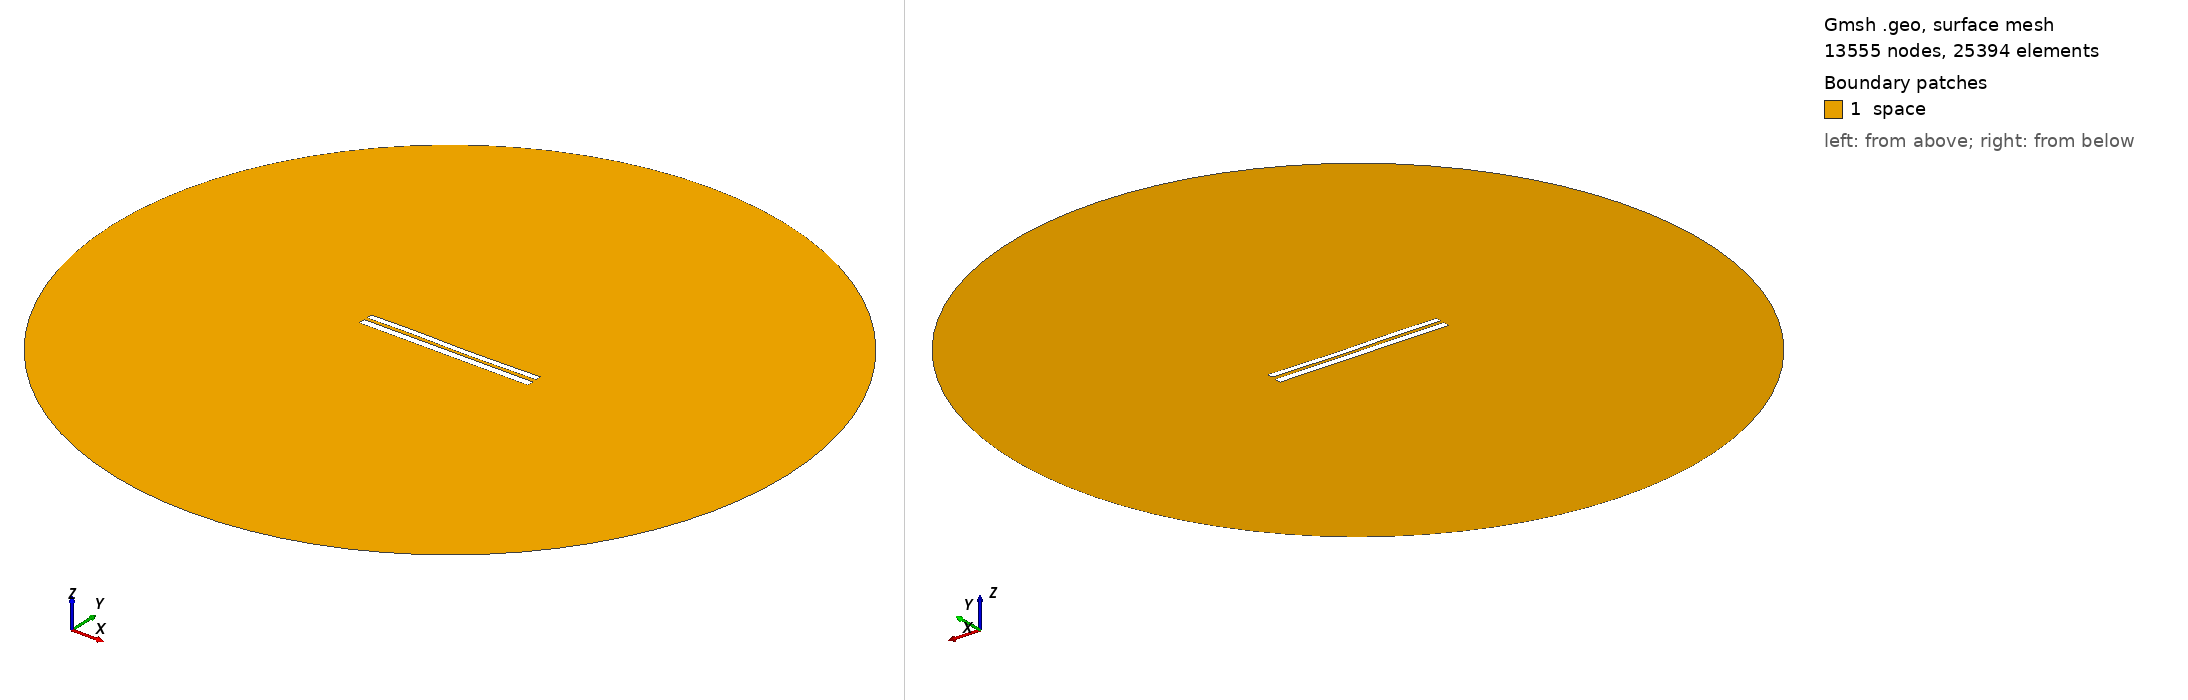

Gmsh geometry script, surface-meshed: 13555 nodes, 25394 surface elements. Boundary patches (legend numbers): 1 space. Left view from above one corner, right view from below the opposite corner. Legend entries are the model's physical surfaces. The drawing asked Gmsh for element sizes between 1% and 20% of the model's largest extent; the script's own settings can give other sizes.

=== 7299.geo (drawn) ===
//---------------------------------------
// Geometry kernel
//---------------------------------------

SetFactory("OpenCASCADE");



//---------------------------------------
// Parameters of the geometry
//---------------------------------------

// Overetch of the upper plate
overetch = 0.25;

// Distance between the plates
distance = 1.75;

// Discretization over the x axis (for the deformation)
nx = 50; 

// Length of the plate
L = 100 - overetch; 

// Number of modes
n = 4; 

// 1st mode coefficient
coeff(1) = 0.07499999999999998;
beta(1) = 0.596864 * 3.1415926535 / L;

// 2nd mode coefficient
coeff(2) = -0.075;
beta(2) = 1.49418 * 3.1415926535 / L;

// 3rd mode coefficient
coeff(3) = 0.15;
beta(3) = 2.50025 * 3.1415926535 / L;

// 4th mode coefficient
coeff(4) = 0.07499999999999998;
beta(4) = 3.49999 * 3.1415926535 / L;



//---------------------------------------
// Upper plate (deformed rectangle)
//---------------------------------------

// Coordiantes of the upper plate
xmin = -50;
xmax = 50 - overetch;

// Height of the upper plate
yheight = 4 - 2 * overetch;

// Indexes of the points
UpperID[] = {};
LowerID[] = {};
LeftID[] = {};
RightID[] = {};

// Point index
p = 1;

// Horizontal edges
For i In {1:nx}
    x = xmin + (i-1)*(xmax - xmin)/(nx-1);

    y_bottom = distance / 2 + overetch;
    For j In {1:n}
        C = (Cosh(beta(j)*L) + Cos(beta(j)*L)) / (Sinh(beta(j)*L) + Sin(beta(j)*L));
        y_bottom  = y_bottom + coeff(j) * (Cosh(beta(j)*(x+50)) - Cos(beta(j)*(x+50)) - C * (Sinh(beta(j)*(x+50)) - Sin(beta(j)*(x+50))));
    EndFor

    y_top = y_bottom + yheight;

    Point(p) = {x, y_top, 0, 1.0};
    UpperID[i] = p;
    p = p + 1;

    Point(p) = {x, y_bottom, 0, 1.0};
    LowerID[i] = p;
    p = p + 1;
EndFor

// Create point lists
UpperPts[] = {}; LowerPts[] = {};
For i In {1:nx}
  UpperPts[] += {UpperID[i]};
  LowerPts[] += {LowerID[i]};
EndFor

// Build splines
Spline(1) = {UpperPts[]};
Spline(2) = {LowerPts[]};
Line(3) = {LowerPts[nx-1], UpperPts[nx-1]};
Line(4) = {LowerPts[0], UpperPts[0]};

// Build the plane surface
Curve Loop(1) = {2, 3, -1, -4};
Plane Surface(1) = {1};



//---------------------------------------
// Lower plate (rectangle)
//---------------------------------------

// Vertices
Point(1001) = {-50, -1, 0, 1.0};
Point(1002) = { 50, -1, 0, 1.0};
Point(1003) = { 50,  -5, 0, 1.0};
Point(1004) = {-50,  -5, 0, 1.0};

// Edges
Line(5) = {1001, 1002};
Line(6) = {1002, 1003};
Line(7) = {1003, 1004};
Line(8) = {1004, 1001};

// Plane surface
Line Loop(2) = {5, 6, 7, 8};
Plane Surface(2) = {2}; 



//---------------------------------------
// Outer (fictious) boundary
//---------------------------------------

// Points
Point(1005) = {0, 0, 0};       // Center
Point(1006) = {200, 0, 0};     // Start point
Point(1007) = {0, 200, 0};     // 90 degrees
Point(1008) = {-200, 0, 0};    // 180 degrees
Point(1009) = {0, -200, 0};    // 270 degrees

// Circle arcs (each needs start, center, end)
Circle(9) = {1006, 1005, 1007};
Circle(10) = {1007, 1005, 1008};
Circle(11) = {1008, 1005, 1009};
Circle(12) = {1009, 1005, 1006};

// Plane surface for the entire domain
Curve Loop(3) = {9, 10, 11, 12};
Surface(3) = {3};

// Subtract the plates from the whole domain to obtain the actual domain where we want to solve the equations
BooleanDifference{ Surface{3}; Delete; }{ Surface{1}; Surface{2}; Delete; }




//---------------------------------------
// Transfinite Lines/Curves
//---------------------------------------

// Set the number of points on the boundaries
r = 7;

// Plates
Transfinite Curve {1, 2} = 50*r Using Progression 1;
Transfinite Curve {3, 4} = 2*r Using Progression 1;
Transfinite Line {5, 7} = 50*r Using Progression 1;
Transfinite Line {6, 8} = 2*r Using Progression 1;

// Outer boundary
Transfinite Line {9, 10, 11, 12} = 20 Using Progression 1;



//---------------------------------------
// Physical groups
//---------------------------------------                

// Physical curves (boundaries)
Physical Line("force_segment", 10) = {2};
Physical Line("upper_plate", 11) = {1, 3, 4};
Physical Line("lower_plate", 12) = {5, 6, 7, 8};
Physical Line("boundary", 20) = {9, 10, 11, 12};

// Physical Surfaces
Physical Surface("space", 30) = {3};



//---------------------------------------
// 6. Generate the Mesh
//---------------------------------------

// 2D mesh generation
Mesh 2;
